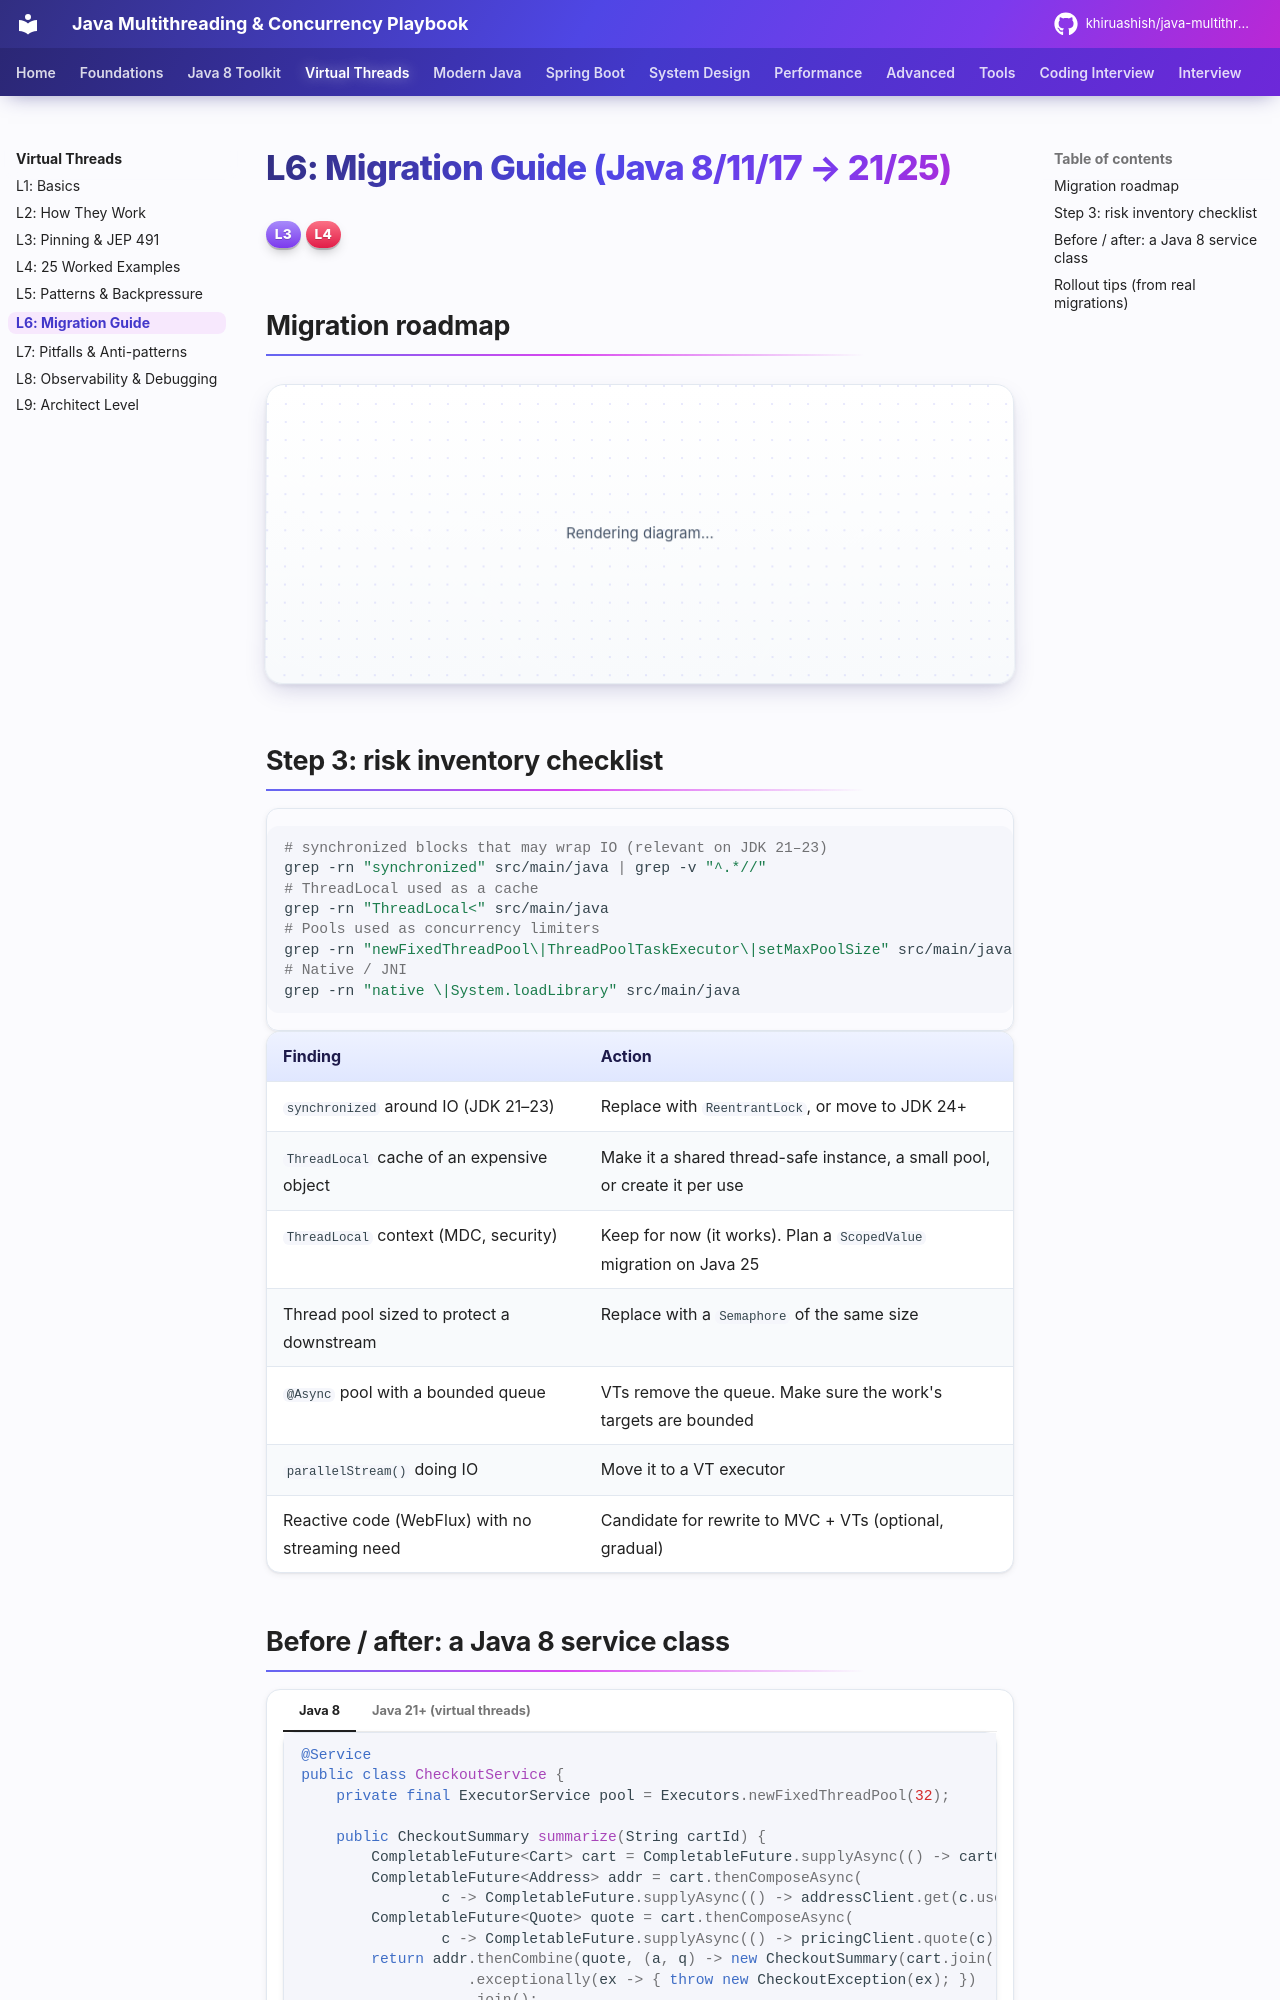

repository: khiruashish/java-multithreading-playbook · page: virtual-threads/06-migration/index.html · generator: mkdocs

# L6: Migration Guide (Java 8/11/17 → 21/25)

<span class="level l3">L3</span> <span class="level l4">L4</span>

## Migration roadmap

```mermaid
flowchart TD
    A[1. Upgrade JDK to 21 or 25 LTS<br/>no VTs yet — just run tests] --> B[2. Upgrade libs<br/>Spring Boot 3.2+, JDBC drivers, HTTP clients]
    B --> C[3. Inventory risks<br/>synchronized+IO, ThreadLocal caches, pool-as-limit]
    C --> D[4. Add explicit limits<br/>Hikari, semaphores, admission control]
    D --> E[5. Enable VTs in a canary<br/>spring.threads.virtual.enabled=true]
    E --> F[6. Observe<br/>JFR pinning, p99, DB connections, heap]
    F --> G{Healthy?}
    G -->|yes| H[7. Roll out + simplify code<br/>remove CF chains, reactive where not needed]
    G -->|no| I[Fix pinning / limits] --> E
```

## Step 3: risk inventory checklist

```bash
# synchronized blocks that may wrap IO (relevant on JDK 21–23)
grep -rn "synchronized" src/main/java | grep -v "^.*//"
# ThreadLocal used as a cache
grep -rn "ThreadLocal<" src/main/java
# Pools used as concurrency limiters
grep -rn "newFixedThreadPool\|ThreadPoolTaskExecutor\|setMaxPoolSize" src/main/java
# Native / JNI
grep -rn "native \|System.loadLibrary" src/main/java
```

| Finding | Action |
|---|---|
| `synchronized` around IO (JDK 21–23) | Replace with `ReentrantLock`, or move to JDK 24+ |
| `ThreadLocal` cache of an expensive object | Make it a shared thread-safe instance, a small pool, or create it per use |
| `ThreadLocal` context (MDC, security) | Keep for now (it works). Plan a `ScopedValue` migration on Java 25 |
| Thread pool sized to protect a downstream | Replace with a `Semaphore` of the same size |
| `@Async` pool with a bounded queue | VTs remove the queue. Make sure the work's targets are bounded |
| `parallelStream()` doing IO | Move it to a VT executor |
| Reactive code (WebFlux) with no streaming need | Candidate for rewrite to MVC + VTs (optional, gradual) |
